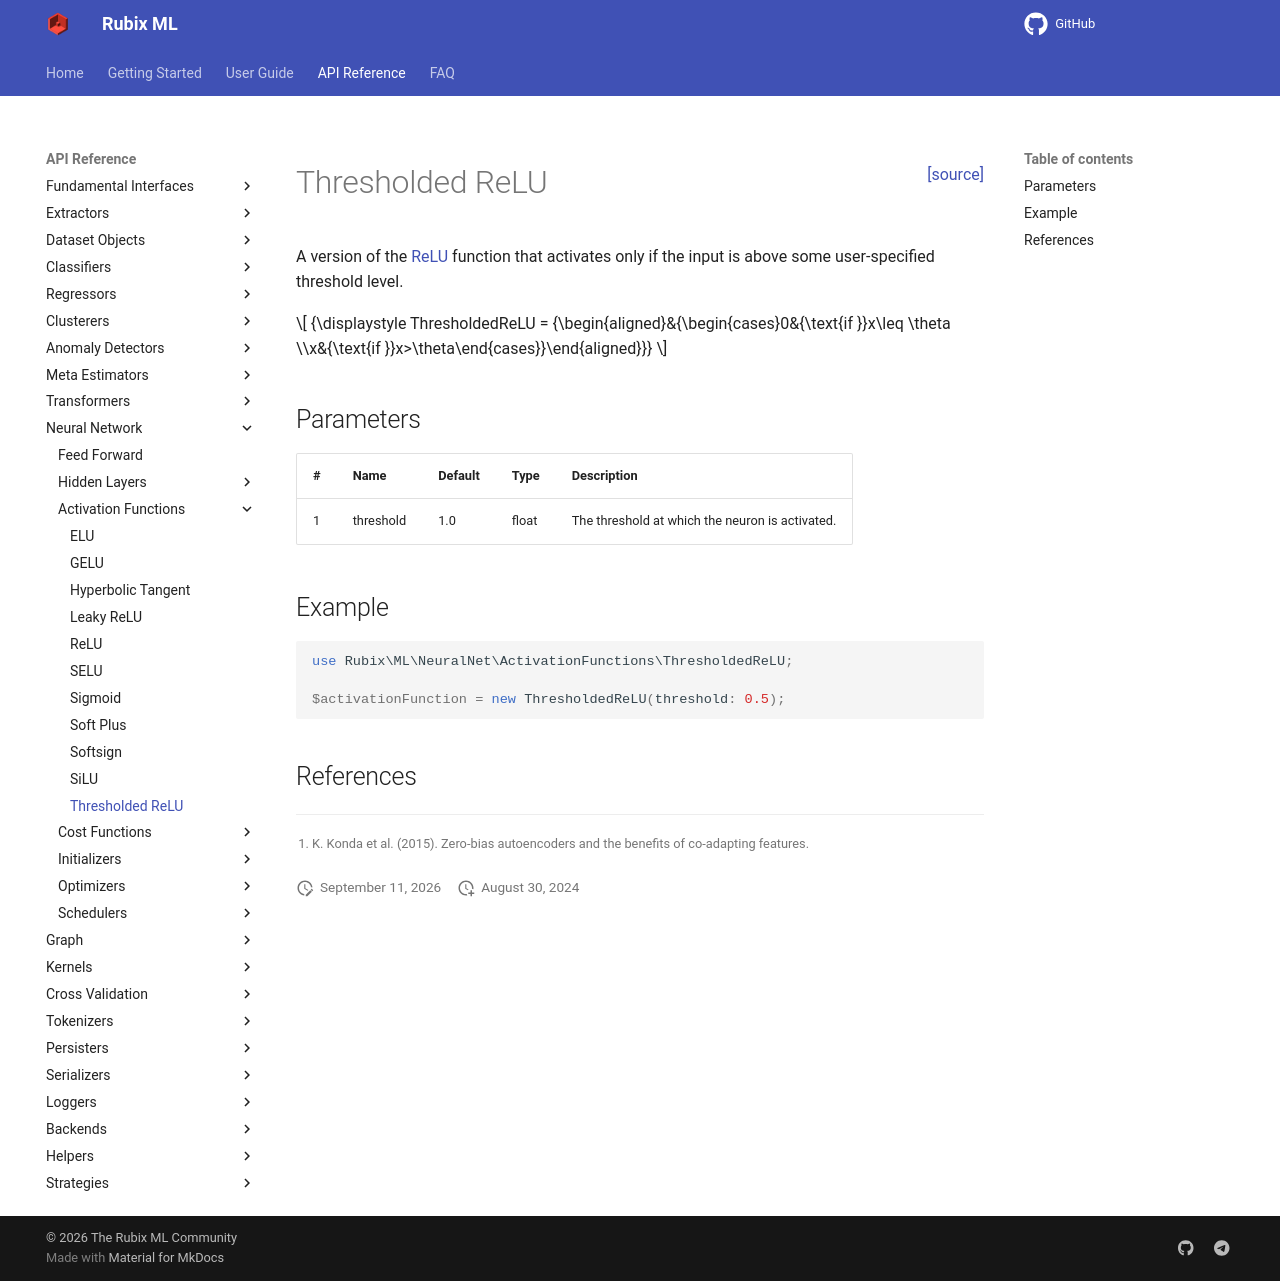

repository: RubixML/ML · page: 3.0/neural-network/activation-functions/thresholded-relu.html · generator: mkdocs

<span style="float:right;"><a href="https://github.com/RubixML/ML/blob/master/src/NeuralNet/ActivationFunctions/ThresholdedReLU.php">[source]</a></span>

# Thresholded ReLU

A version of the [ReLU](relu.md) function that activates only if the input is above some user-specified threshold level.

$$
{\displaystyle ThresholdedReLU = {\begin{aligned}&{\begin{cases}0&{\text{if }}x\leq \theta \\x&{\text{if }}x>\theta\end{cases}}\end{aligned}}}
$$

## Parameters

| # | Name | Default | Type | Description |
| --- | --- | --- | --- | --- |
| 1 | threshold | 1.0 | float | The threshold at which the neuron is activated. |

## Example

```php
use Rubix\ML\NeuralNet\ActivationFunctions\ThresholdedReLU;

$activationFunction = new ThresholdedReLU(threshold: 0.5);
```

## References

[^1]: K. Konda et al. (2015). Zero-bias autoencoders and the benefits of co-adapting features.
